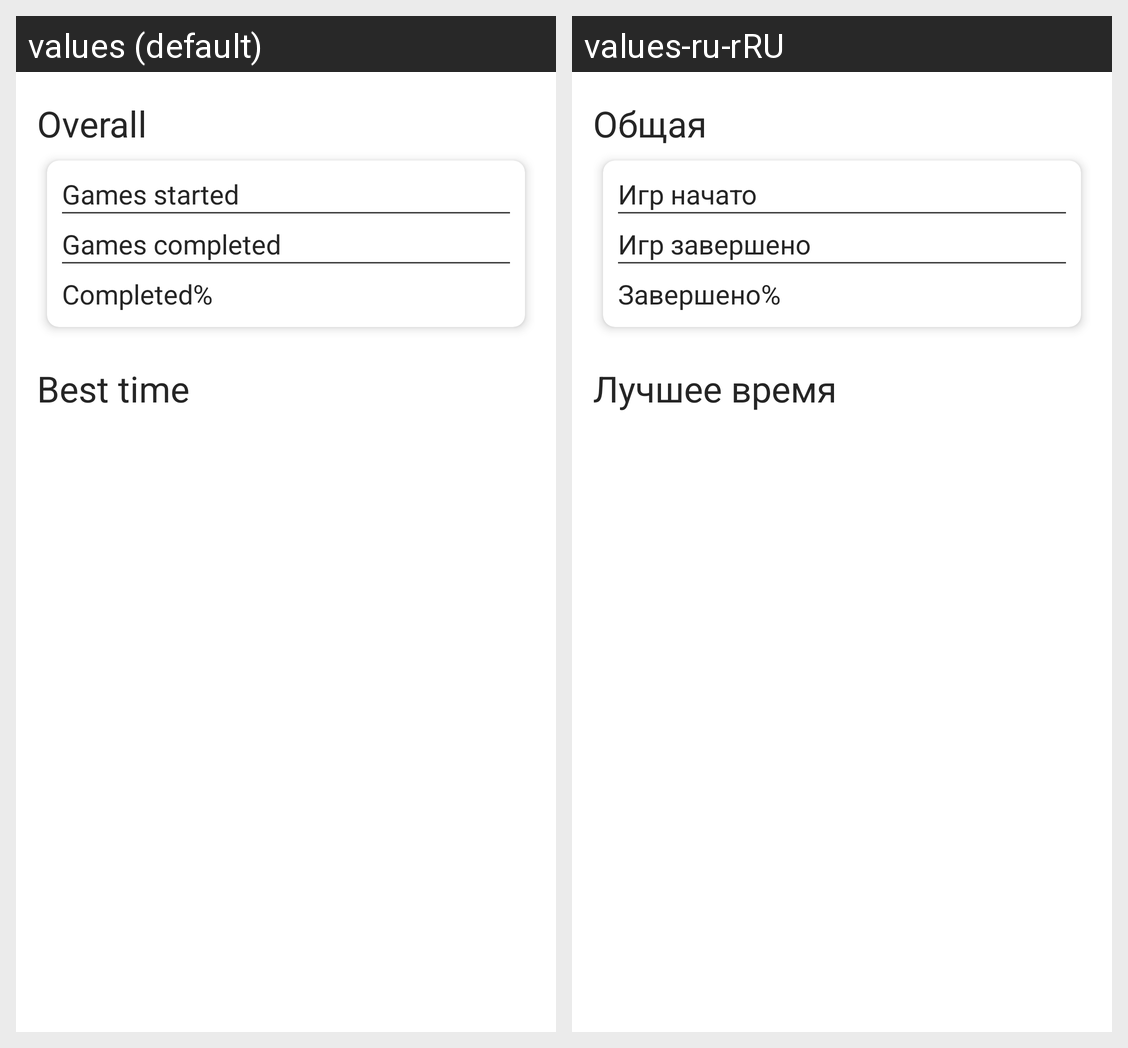

Locale-by-locale string values for the Android screen shown in this grid:
Android screen res/layout/activity_stats.xml rendered under 2 locales, left to right: values (default), values-ru-rRU. Device: Nexus 5 (rendered at 1080×1920; each locale shown at half size, 540×960, under a caption strip naming it); theme Theme.RDOKU.ActionBar.
Strings drawn on this screen, with the default value and each locale's value (text and hints the layout hard-codes, and strings that could not be matched under every locale, appear in the picture but are not listed):

stats_overall_title
  values: Overall
  values-ru-rRU: Общая

stats_games_started
  values: Games started
  values-ru-rRU: Игр начато

stats_games_completed
  values: Games completed
  values-ru-rRU: Игр завершено

stats_comp_rate
  values: Completed%
  values-ru-rRU: Завершено%

stats_best_time_title
  values: Best time
  values-ru-rRU: Лучшее время
